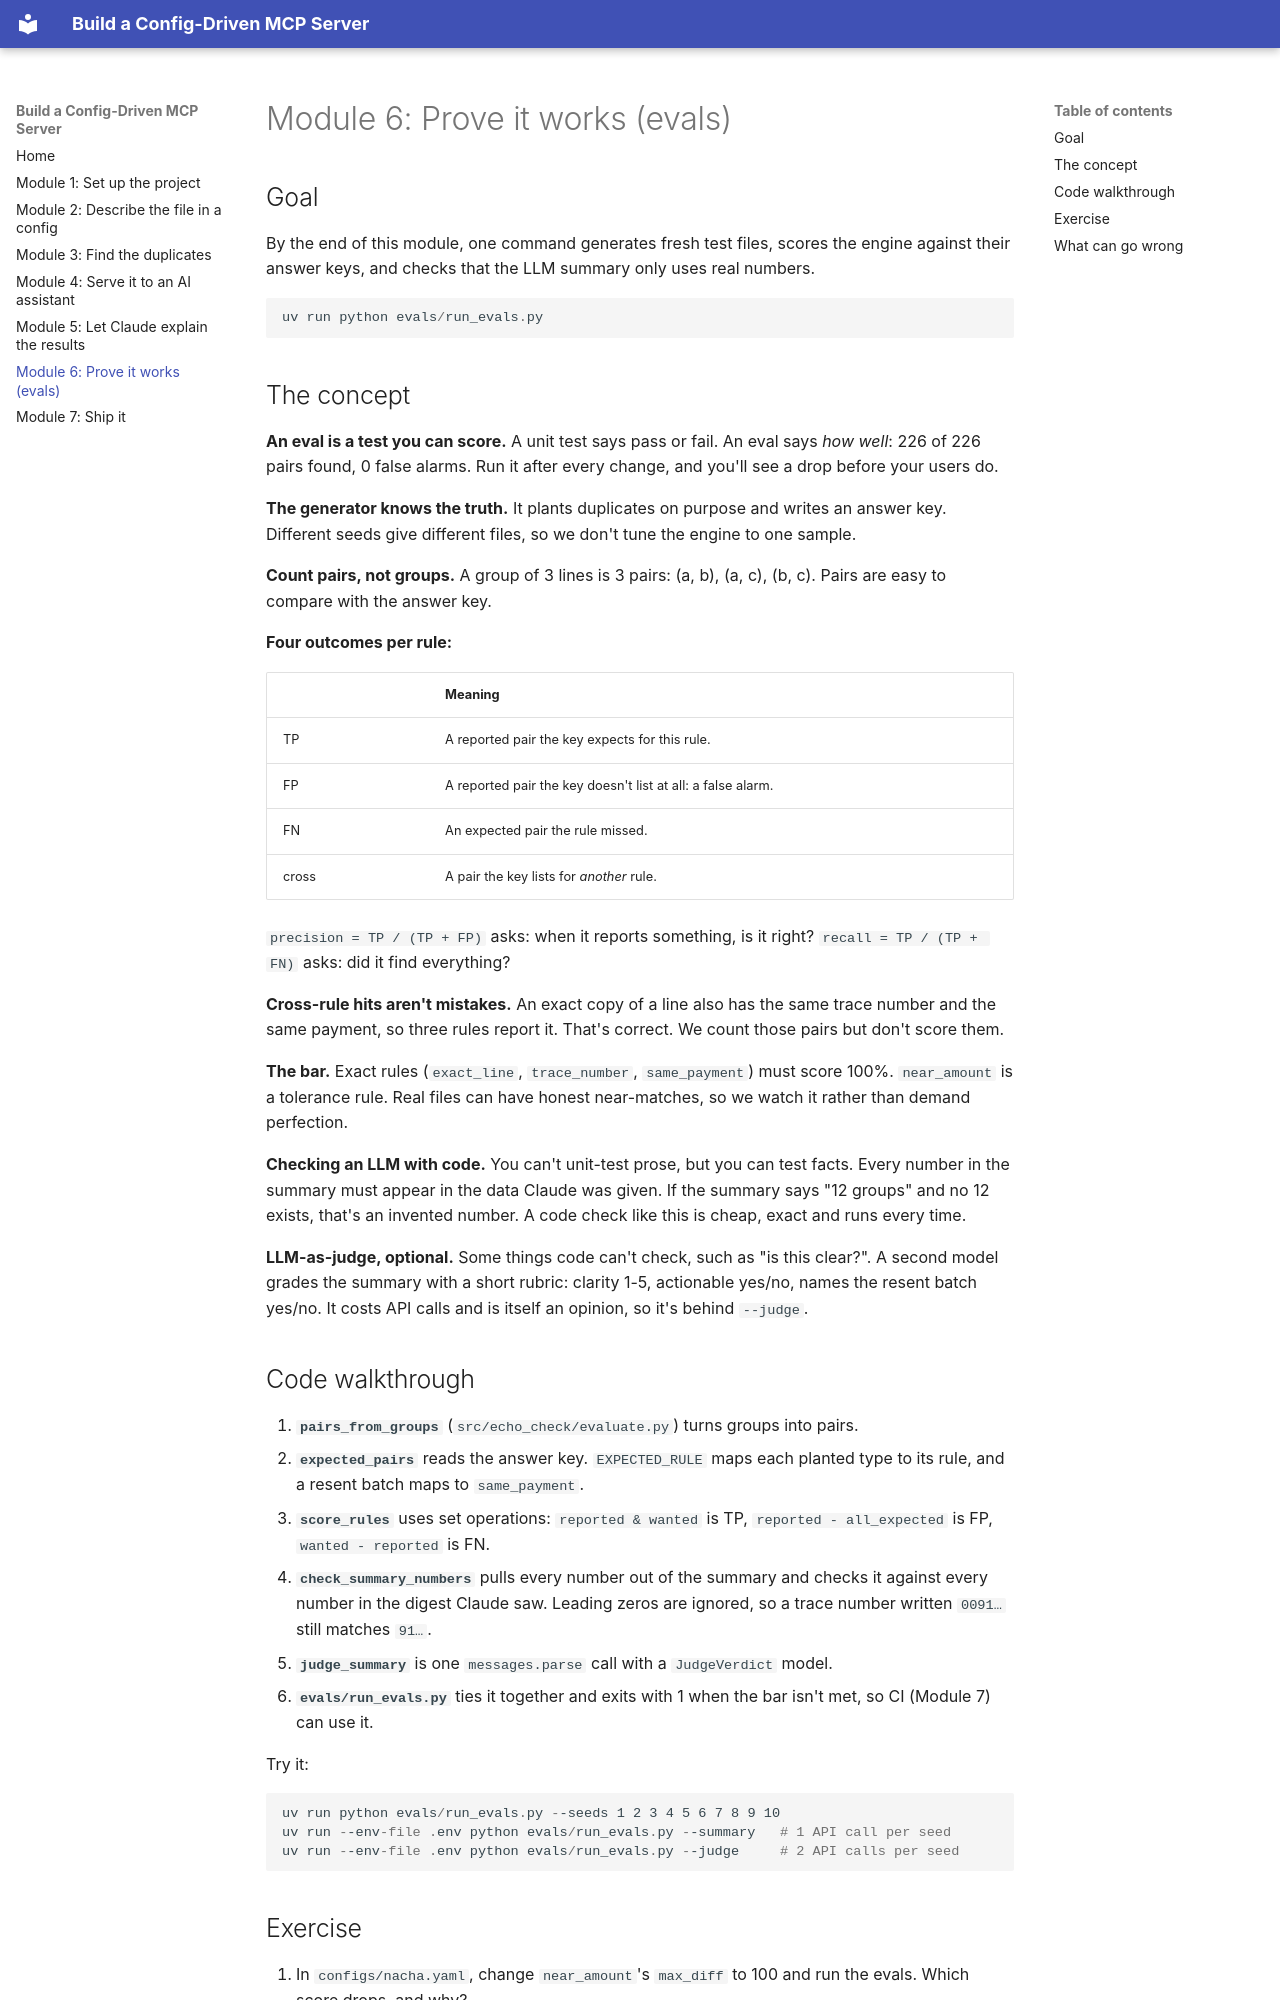

repository: zeusydev-lang/echo-check-mcp · page: module-06/index.html · generator: mkdocs

# Module 6: Prove it works (evals)

## Goal

By the end of this module, one command generates fresh test files, scores the
engine against their answer keys, and checks that the LLM summary only uses
real numbers.

```powershell
uv run python evals/run_evals.py
```

## The concept

**An eval is a test you can score.** A unit test says pass or fail. An eval
says *how well*: 226 of 226 pairs found, 0 false alarms. Run it after every
change, and you'll see a drop before your users do.

**The generator knows the truth.** It plants duplicates on purpose and writes
an answer key. Different seeds give different files, so we don't tune the
engine to one sample.

**Count pairs, not groups.** A group of 3 lines is 3 pairs: (a, b), (a, c),
(b, c). Pairs are easy to compare with the answer key.

**Four outcomes per rule:**

| | Meaning |
| --- | --- |
| TP | A reported pair the key expects for this rule. |
| FP | A reported pair the key doesn't list at all: a false alarm. |
| FN | An expected pair the rule missed. |
| cross | A pair the key lists for *another* rule. |

`precision = TP / (TP + FP)` asks: when it reports something, is it right?
`recall = TP / (TP + FN)` asks: did it find everything?

**Cross-rule hits aren't mistakes.** An exact copy of a line also has the same
trace number and the same payment, so three rules report it. That's correct.
We count those pairs but don't score them.

**The bar.** Exact rules (`exact_line`, `trace_number`, `same_payment`) must
score 100%. `near_amount` is a tolerance rule. Real files can have honest
near-matches, so we watch it rather than demand perfection.

**Checking an LLM with code.** You can't unit-test prose, but you can test
facts. Every number in the summary must appear in the data Claude was given.
If the summary says "12 groups" and no 12 exists, that's an invented number.
A code check like this is cheap, exact and runs every time.

**LLM-as-judge, optional.** Some things code can't check, such as "is this
clear?". A second model grades the summary with a short rubric: clarity 1-5,
actionable yes/no, names the resent batch yes/no. It costs API calls and is
itself an opinion, so it's behind `--judge`.

## Code walkthrough

1. **`pairs_from_groups`** (`src/echo_check/evaluate.py`) turns groups into pairs.
2. **`expected_pairs`** reads the answer key. `EXPECTED_RULE` maps each planted
   type to its rule, and a resent batch maps to `same_payment`.
3. **`score_rules`** uses set operations: `reported & wanted` is TP,
   `reported - all_expected` is FP, `wanted - reported` is FN.
4. **`check_summary_numbers`** pulls every number out of the summary and checks it
   against every number in the digest Claude saw. Leading zeros are ignored, so
   a trace number written `0091…` still matches `91…`.
5. **`judge_summary`** is one `messages.parse` call with a `JudgeVerdict` model.
6. **`evals/run_evals.py`** ties it together and exits with 1 when the bar isn't
   met, so CI (Module 7) can use it.

Try it:

```powershell
uv run python evals/run_evals.py --seeds 1 2 3 4 5 6 7 8 9 10
uv run --env-file .env python evals/run_evals.py --summary   # 1 API call per seed
uv run --env-file .env python evals/run_evals.py --judge     # 2 API calls per seed
```
